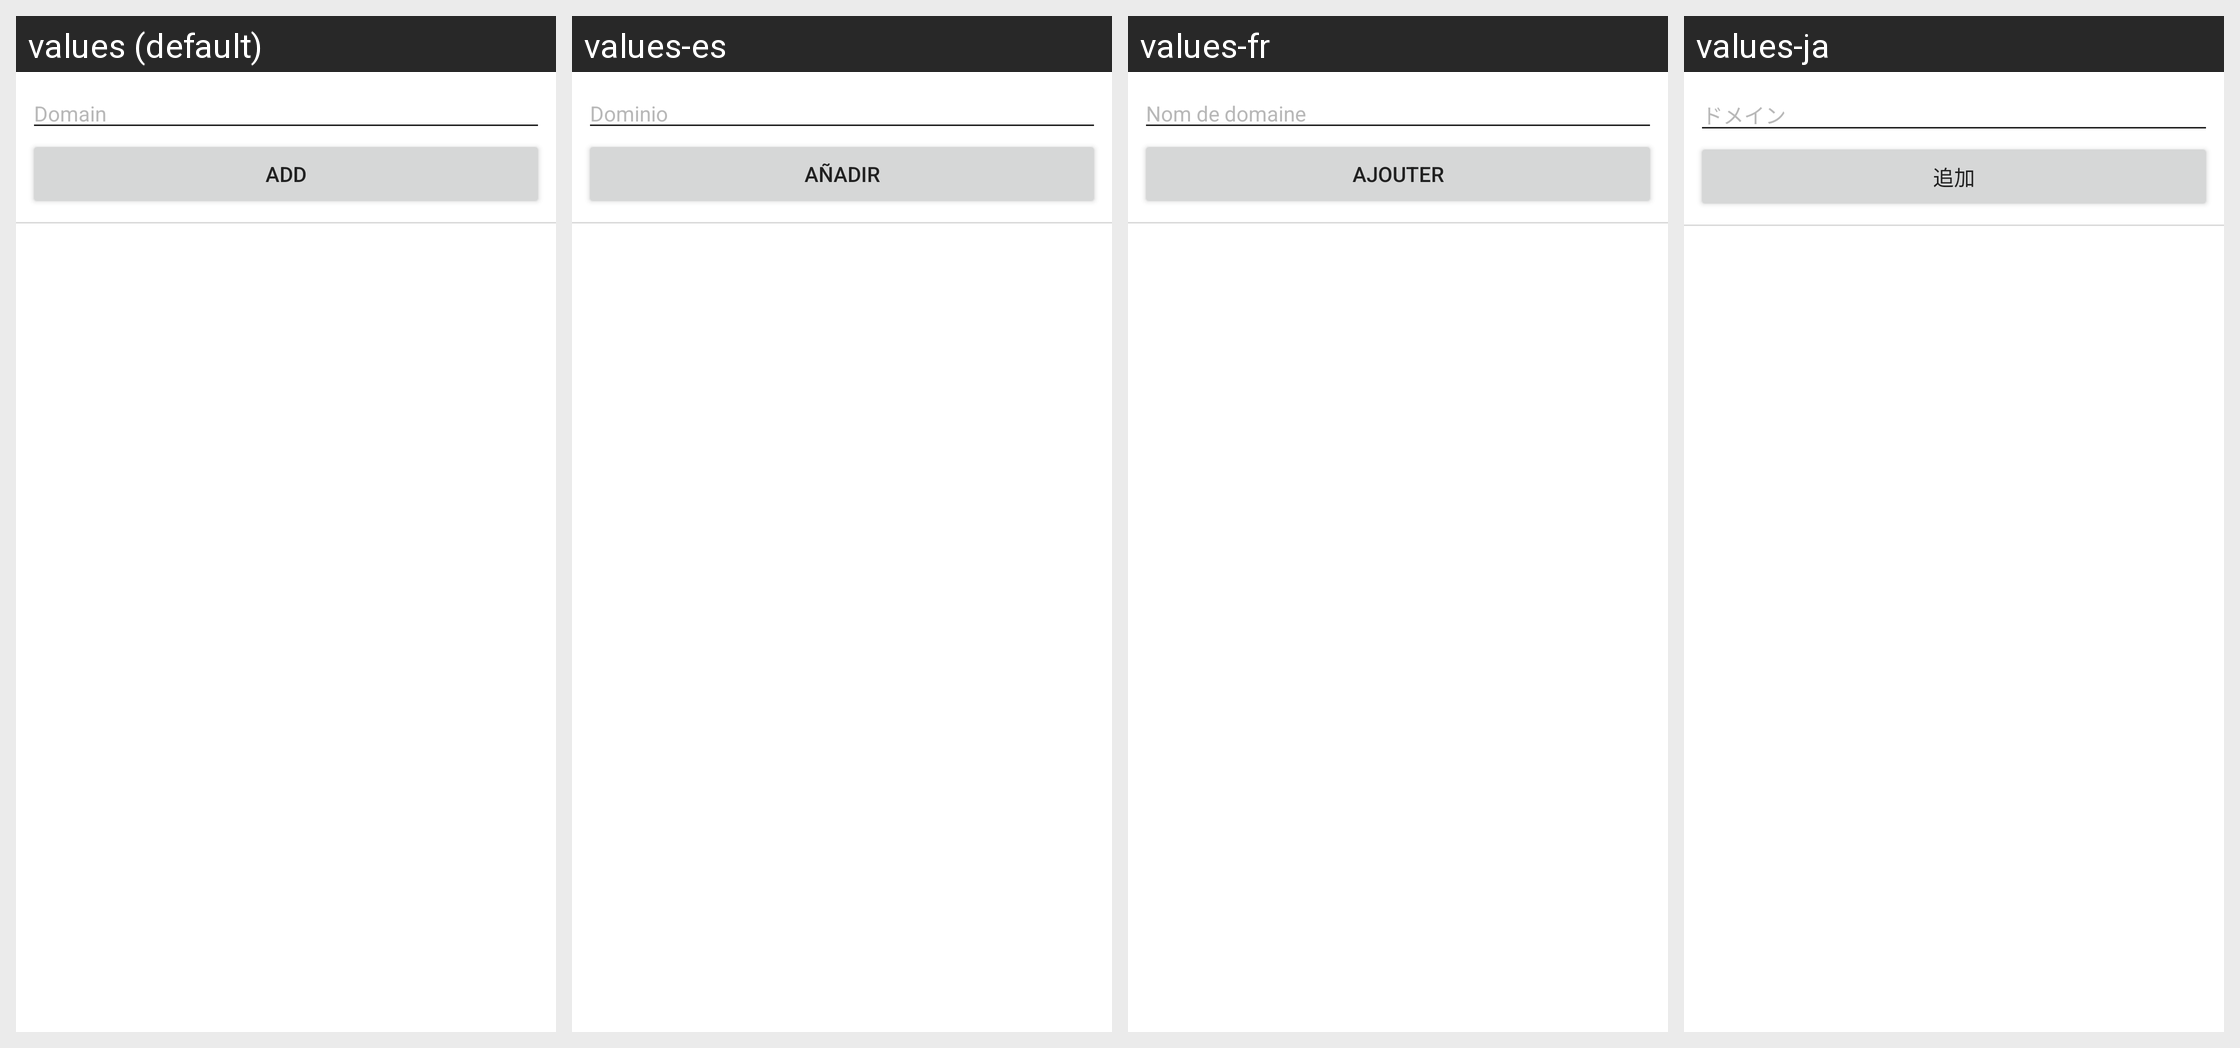

The Android screen above is rendered under several locales of the same app. Produce the string resources it draws, with the default and per-locale values.
Android screen res/layout/whitelist.xml rendered under 4 locales, left to right: values (default), values-es, values-fr, values-ja. Device: Nexus 5 (rendered at 1080×1920; each locale shown at half size, 540×960, under a caption strip naming it); theme WhitelistActivityTheme.
Other locales in the repository, not shown: values-bn-rBD, values-de, values-el, values-fi, values-it, values-nl, values-pl, values-pt, values-pt-rBR, values-tr, values-zh-rCN, values-zh-rTW.
Strings drawn on this screen, with the default value and each locale's value (text and hints the layout hard-codes, and strings that could not be matched under every locale, appear in the picture but are not listed):

whitelist_edit_hint
  values: Domain
  values-es: Dominio
  values-fr: Nom de domaine
  values-ja: ドメイン

whitelist_add
  values: Add
  values-es: Añadir
  values-fr: Ajouter
  values-ja: 追加
